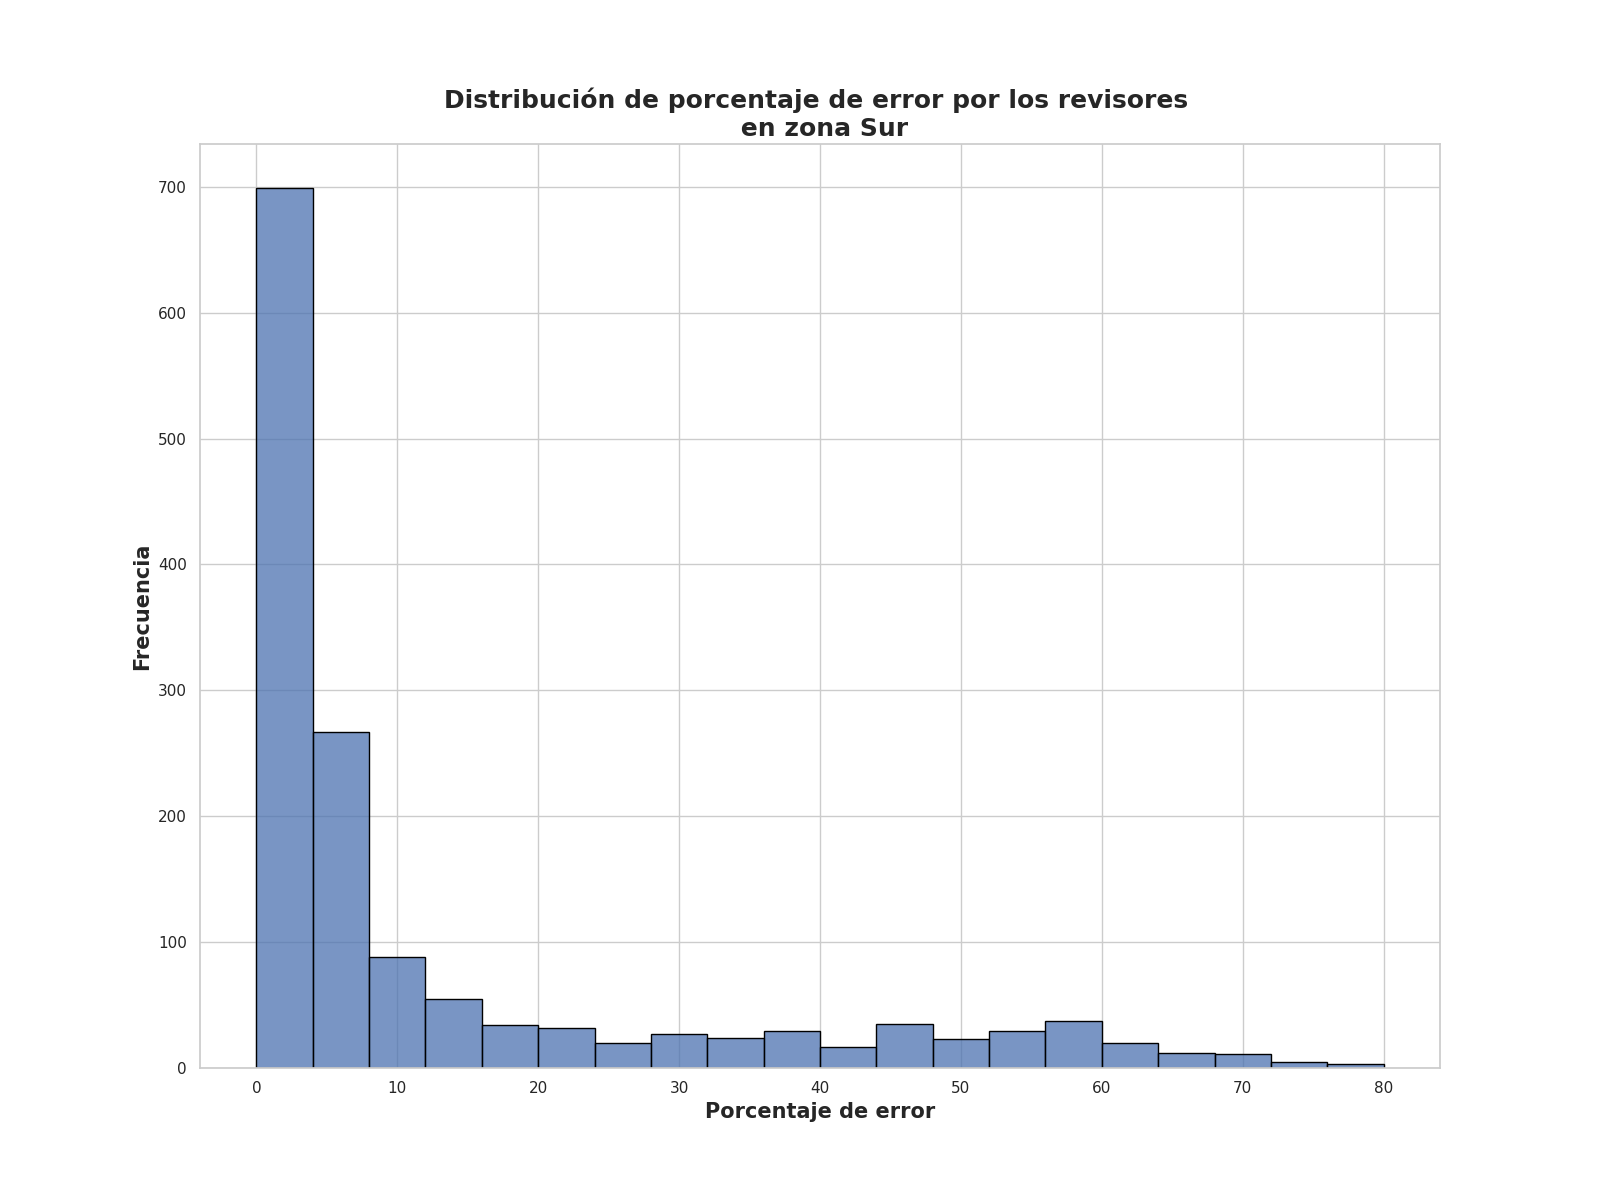

Source data for this figure (header and first rows):
Porcentaje de error de revisores, Frecuencia
0.0, 223
1.25, 115
2.0, 110
2.5, 97
3.25, 73
3.75, 45
4.5, 45
4.0, 42
5.25, 33
6.5, 29
5.75, 25
5.0, 16
6.0, 15
7.0, 14
7.25, 13
8.0, 10
3.0, 10
10.5, 10
10.0, 10
6.25, 10
9.0, 9
1.0, 9
8.5, 9
9.25, 8
14.0, 7
7.5, 7
14.5, 7
9.5, 6
12.5, 6
7.75, 6
59.25, 6
13.25, 5
11.0, 5
8.25, 5
16.25, 5
36.0, 5
46.25, 5
58.5, 5
15.5, 4
30.0, 4
26.5, 4
11.25, 4
71.25, 4
52.5, 4
31.0, 4
2.62, 4
11.75, 4
53.25, 4
20.0, 4
25.75, 4
28.0, 4
45.0, 4
45.75, 3
37.0, 3
54.0, 3
23.5, 3
12.25, 3
36.5, 3
59.0, 3
17.25, 3
... 186 more rows
